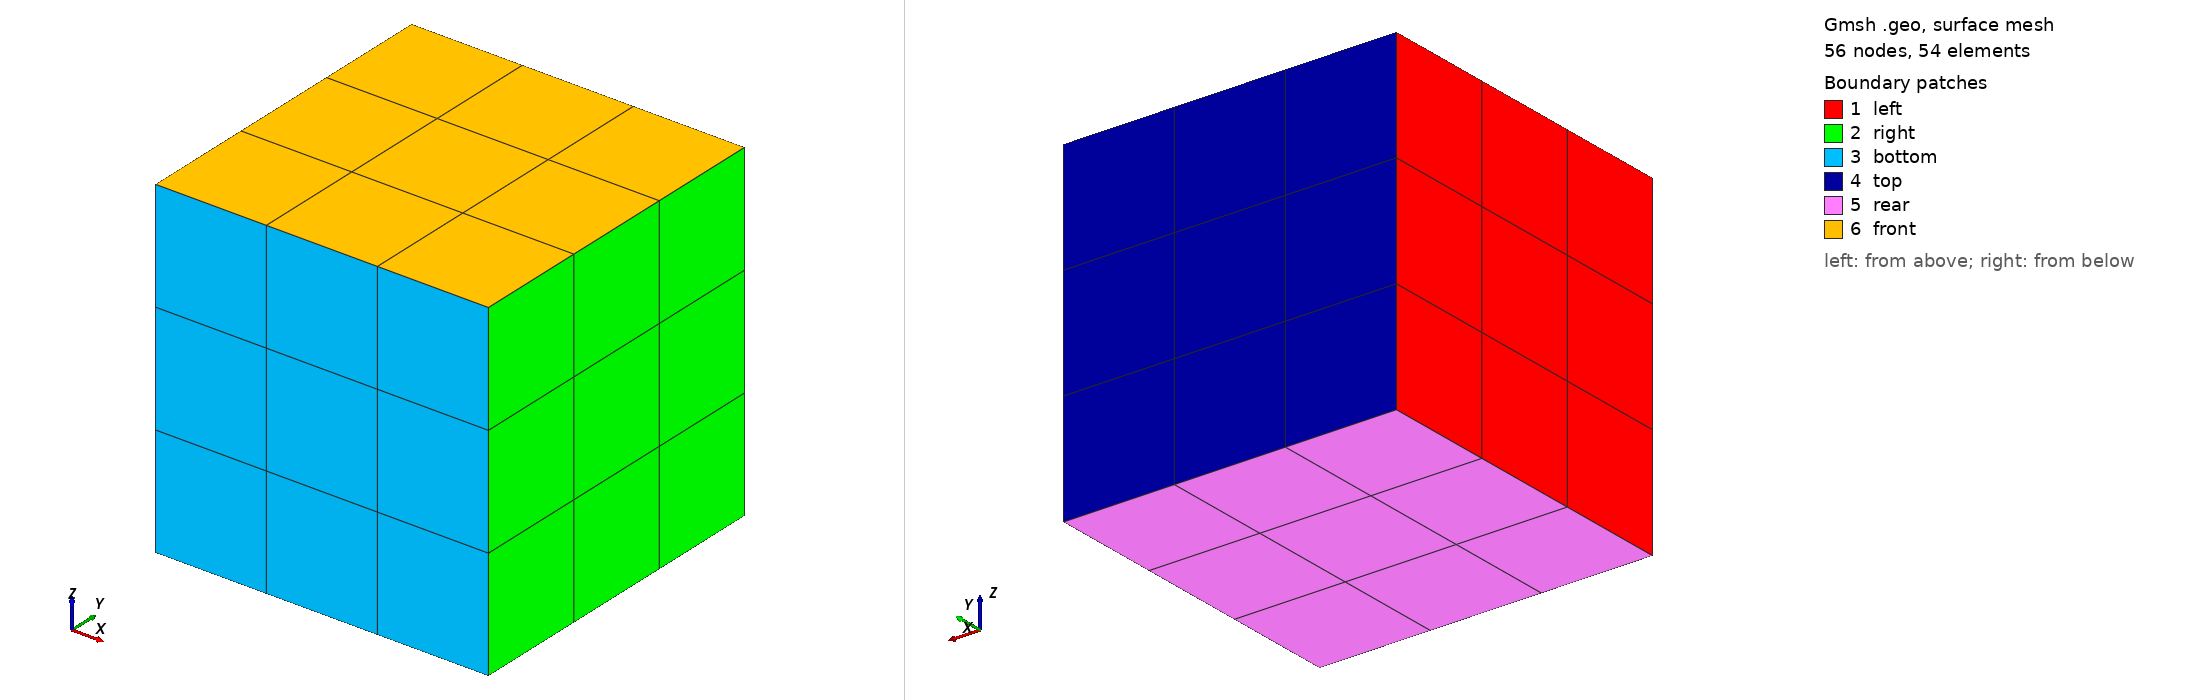

Gmsh geometry script, surface-meshed: 56 nodes, 54 surface elements. Boundary patches (legend numbers): 1 left, 2 right, 3 bottom, 4 top, 5 rear, 6 front. Left view from above one corner, right view from below the opposite corner. Legend entries are the model's physical surfaces. The drawing asked Gmsh for element sizes between 1% and 20% of the model's largest extent; the script's own settings can give other sizes.

=== cube1.geo (drawn) ===
//+
SetFactory("OpenCASCADE");
Box(1) = {0, 0, 0, 1, 1, 1};

//+
Transfinite Curve {:} = 4 Using Progression 1;
//+
Transfinite Surface {:};
//+
Transfinite Volume{1};
//+
Recombine Surface {:};
//+
Mesh.ElementOrder = 1;
//+
Mesh 3;
//+
Physical Surface("top", 13) = {4};
//+
Physical Surface("bottom", 14) = {3};
//+
Physical Surface("left", 15) = {1};
//+
Physical Surface("right", 16) = {2};
//+
Physical Surface("front", 17) = {6};
//+
Physical Surface("rear", 18) = {5};
//+
Physical Volume("cube", 19) = {1};
//+
Mesh.SurfaceEdges = 0;
//+
Point(9) = {0.5, 0.5, 0.5, 1.0};
//+
Physical Point("P", 20) = {9};
//+
Physical Curve("topleft", 21) = {3};
//+
Physical Point("topleftfront", 22) = {3};
